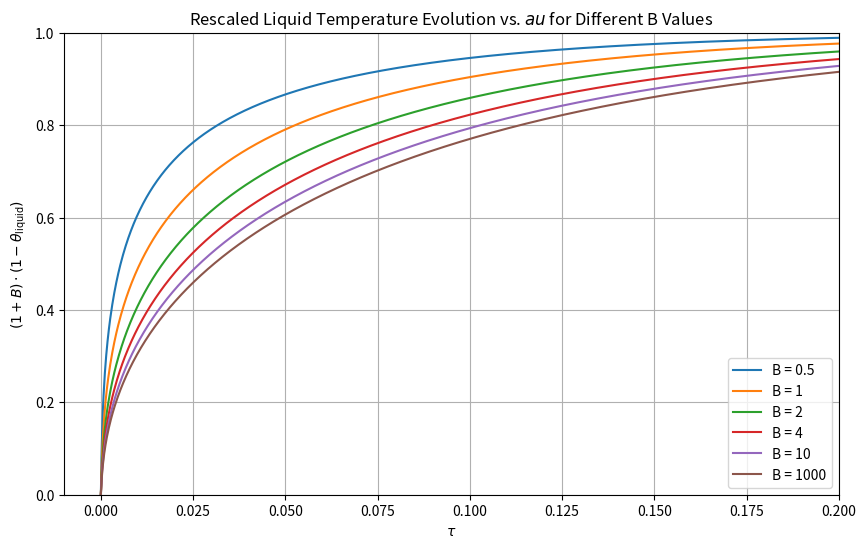

Source code (Python):
import numpy as np
import matplotlib.pyplot as plt

# Simulation parameters
timesteps = 1100
tau_max = 0.2
gridsteps = 51
alpha = 1  # Example thermal diffusivity
delta_tau = tau_max / timesteps  # Time step size
delta_xi = 1 / (gridsteps - 1)  # Spatial step size

# Calculate the Fourier number
Fo = alpha * delta_tau / delta_xi**2

# Values of B to consider
B_values = [0.5, 1, 2, 4, 10, 1000]

# Initialize plot
plt.figure(figsize=(10, 6))

for B in B_values:
    # Initialize temperatures for solid and liquid
    T_s = np.zeros(gridsteps)  # Solid initially zero
    T_l = 1.0  # Liquid initially one (normalized)

    # Time evolution of temperatures
    theta_l_all = [T_l]  # Track liquid temperature

    # Implicit matrix setup
    A = np.zeros((gridsteps, gridsteps))
    for i in range(1, gridsteps - 1):
        xi = i * delta_xi
        xi_plus_half = xi + delta_xi / 2
        xi_minus_half = xi - delta_xi / 2
        A[i, i - 1] = -Fo * xi_minus_half**2 / xi**2
        A[i, i] = 1 + Fo * (xi_plus_half**2 + xi_minus_half**2) / xi**2
        A[i, i + 1] = -Fo * xi_plus_half**2 / xi**2

    A[0, 0] = 1
    A[gridsteps - 1, gridsteps - 1] = 1

    for _ in range(timesteps):
        # Setup the right-hand side (RHS) of the implicit equation
        b = T_s.copy()
        b[0] = T_s[1]  # Boundary condition at ξ = 0 (symmetry)
        b[gridsteps - 1] = T_l  # Boundary condition at ξ = 1 (interaction)

        # Solve the linear system A * T_s_new = b
        T_s_new = np.linalg.solve(A, b)
        T_s = T_s_new.copy()  # Update the old array with new values

        # Update liquid temperature
        interaction_term = (-3 * delta_tau / (B * 2 * delta_xi)) * (
            3 * T_s[-1] - 4 * T_s[-2] + T_s[-3])
        T_l += interaction_term
        theta_l_all.append(T_l)  # Track liquid temperature

    # Calculate the rescaled values for (1 + B) * (1 - theta_liquid)
    rescaled_theta_l = [(1 + B) * (1 - theta_l) for theta_l in theta_l_all]

    # Plot for the current B
    tau = np.linspace(0, timesteps * delta_tau, timesteps + 1)
    plt.plot(tau, rescaled_theta_l, label=f'B = {B}')

# Finalize plot
plt.xlabel(r'$\tau$')
plt.ylabel(r'$(1 + B) \cdot (1 - \theta_{\mathrm{liquid}})$')
plt.title('Rescaled Liquid Temperature Evolution vs. $\tau$ for Different B Values')
plt.legend()
plt.grid()
plt.xlim(-0.01, 0.2)  # Set x-axis limits
plt.ylim(0, 1.0)  # Set y-axis limits
plt.show()